Run: headless pygame with SDL's dummy video driver; simulated clock (each Clock.tick advances the game by its frame time, no real sleeping); random seed 0; keys injected as events and as key.get_pressed() state; no mouse input.
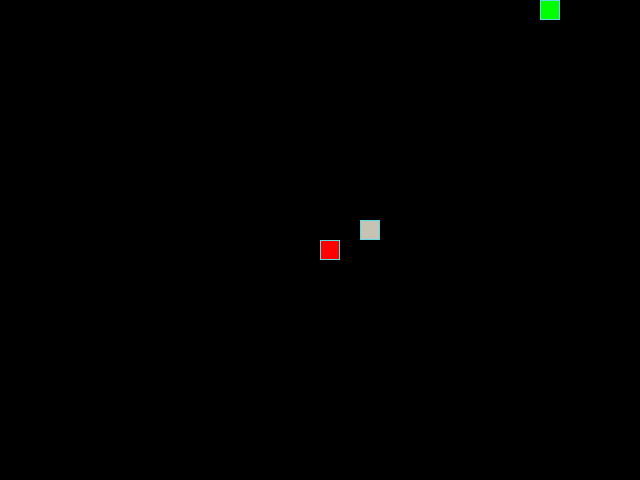
Frame 1 of 4 · flips 1–60 · no input
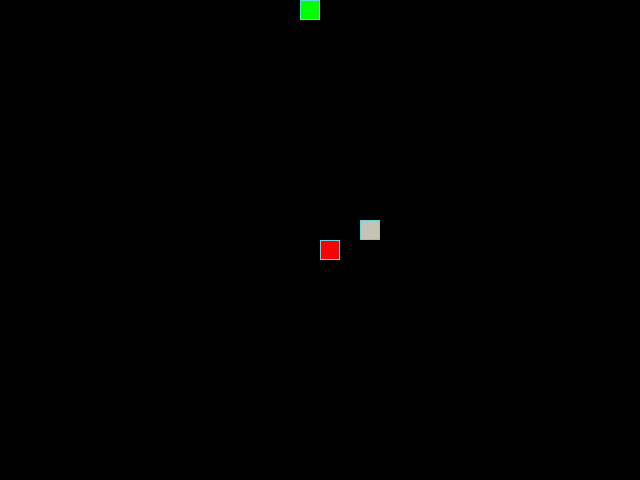
Frame 2 of 4 · flips 61–180 · tapped SPACE, RETURN · held RIGHT (→), D
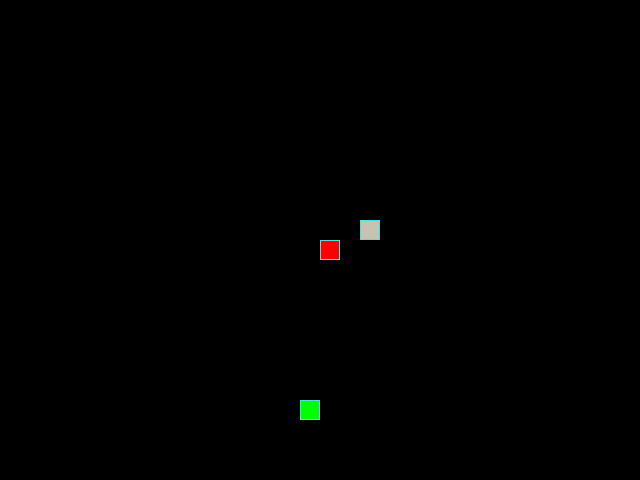
Frame 3 of 4 · flips 181–300 · held DOWN (↓), S
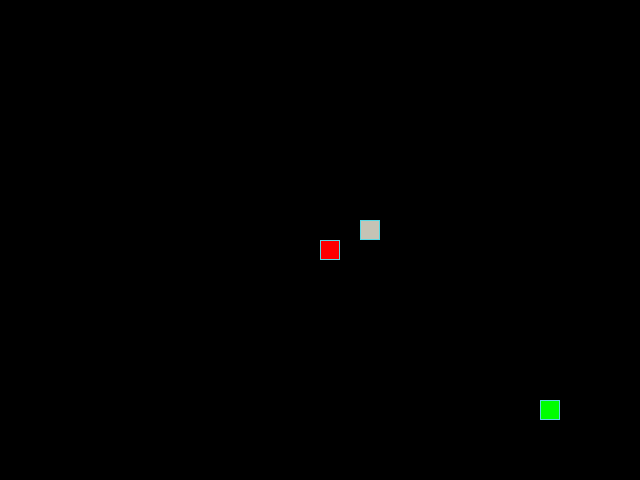
Frame 4 of 4 · flips 301–420 · held LEFT (←), A, UP (↑), W

The pygame program that drew these frames:

from random import choice

import pygame

# ПРОВЕРЯЮЩЕМУ. В коммитах вы можете увидеть вариант без фичей

# Константы для размеров поля и сетки
SCREEN_WIDTH, SCREEN_HEIGHT = 640, 480
GRID_SIZE = 20
GRID_WIDTH = SCREEN_WIDTH // GRID_SIZE
GRID_HEIGHT = SCREEN_HEIGHT // GRID_SIZE

# Список всех ячеек
SEQUENCE = [
    (x * GRID_SIZE, y * GRID_SIZE)
    for x in range(GRID_WIDTH)
    for y in range(GRID_HEIGHT)
]

# Направления движения
UP = (0, -1)
DOWN = (0, 1)
LEFT = (-1, 0)
RIGHT = (1, 0)

# Цвет фона - черный
BOARD_BACKGROUND_COLOR = (0, 0, 0)

# Цвет границы ячейки
BORDER_COLOR = (93, 216, 228)

# Цвет яблока
APPLE_COLOR = (255, 0, 0)

# Цвет змейки
SNAKE_COLOR = (0, 255, 0)

# Цвет мусора
TRASH_COLOR = (198, 195, 181)

# Скорость движения змейки
SPEED = 20

# Первая позиция мусора
first_trash_position = (360, 220)

# Начальная позиция змеи
first_snake_position = (0, 0)

# Настройка игрового окна
screen = pygame.display.set_mode((SCREEN_WIDTH, SCREEN_HEIGHT), 0, 32)

# Заголовок окна игрового поля
pygame.display.set_caption('Змейка')

# Настройка времени
clock = pygame.time.Clock()


class GameObject:
    """Основной (родительский) класс игрового объекта."""

    def __init__(self):
        """Инициализация."""
        self.position = (SCREEN_WIDTH // 2, SCREEN_HEIGHT // 2)
        self.body_color = (BOARD_BACKGROUND_COLOR)

    def draw(self):
        """Метод отрисовки."""


class Apple(GameObject):
    """Дочерний класс Яблока."""

    def __init__(self, snake_position=first_snake_position):
        """Инициализация."""
        super().__init__()
        self.body_color = APPLE_COLOR
        while self.position == snake_position:
            self.randomise.position(self)

    def randomize_position(self):
        """Метод, задающий Яблоку случайную позицию."""
        self.position = choice(SEQUENCE)

    def draw(self):
        """Метод отрисовки яблока."""
        rect = pygame.Rect(self.position, (GRID_SIZE, GRID_SIZE))
        pygame.draw.rect(screen, self.body_color, rect)
        pygame.draw.rect(screen, BORDER_COLOR, rect, 1)


class Trash(GameObject):
    """Дочерний класс Мусора."""

    def __init__(self, snake_position=first_snake_position):
        """Инициализация."""
        super().__init__()
        self.body_color = (TRASH_COLOR)
        self.position = (first_trash_position)
        while self.position == snake_position:
            self.randomise.position(self)

    def randomise_position(self):
        """Метод, задающий Мусору случайную позицию."""
        self.position = choice(SEQUENCE)

    def draw(self):
        """Метод отрисовки Мусора."""
        rect = pygame.Rect(self.position, (GRID_SIZE, GRID_SIZE))
        pygame.draw.rect(screen, self.body_color, rect)
        pygame.draw.rect(screen, BORDER_COLOR, rect, 1)


class Snake(GameObject):
    """Дочерний класс Змейки."""

    def __init__(self):
        """Инициализация."""
        super().__init__()
        self.position = (first_snake_position)
        self.body_color = SNAKE_COLOR
        self.length = 1
        self.direction = RIGHT
        self.next_direction = None
        self.positions = list()
        self.positions.append((self.position))
        self.last = None

    def update_direction(self):
        """Метод обновления движения."""
        if self.next_direction:
            self.direction = self.next_direction
            self.next_direction = None

    def move(self):
        """Метод движения."""
        head_x, head_y = self.get_head_position()

        cell = (head_x + self.direction[0] * 20,
                head_y + self.direction[1] * 20)

        if head_x > SCREEN_WIDTH - GRID_SIZE:
            cell = (0, cell[1])
        elif head_x < 0:
            cell = (SCREEN_WIDTH - GRID_SIZE, cell[1])
        elif head_y > SCREEN_HEIGHT - GRID_SIZE:
            cell = (cell[0], 0)
        elif head_y < 0:
            cell = (cell[0], SCREEN_HEIGHT - GRID_SIZE)

        self.positions.insert(0, cell)

        if len(self.positions) > self.length:
            self.last = self.positions.pop()
        else:
            self.last = None

    def draw(self):
        """Метод отрисовки змейки."""
        for position in self.positions:
            position_x, position_y = position[0], position[1]
            rect = pygame.Rect(position_x, position_y, GRID_SIZE, GRID_SIZE)
            pygame.draw.rect(screen, self.body_color, rect)
            pygame.draw.rect(screen, BORDER_COLOR, rect, 1)

        head_rect = pygame.Rect(Snake.get_head_position(self),
                                (GRID_SIZE, GRID_SIZE))
        pygame.draw.rect(screen, self.body_color, head_rect)
        pygame.draw.rect(screen, BORDER_COLOR, head_rect, 1)

        if self.last:
            last_rect = pygame.Rect(self.last, (GRID_SIZE, GRID_SIZE))
            pygame.draw.rect(screen, BOARD_BACKGROUND_COLOR, last_rect)

    def get_head_position(self):
        """Метод, возвращающий координаты головы."""
        return self.positions[0]

    def reset(self):
        """Метод, сбрасывающий все атрибуты."""
        self.position = (first_snake_position)
        self.length = 1
        self.direction = RIGHT
        self.next_direction = None
        self.positions = []
        self.positions.append((self.position))
        self.last = None


def handle_keys(game_object):
    """Функция на обработку входных данных(клавиш)."""
    for event in pygame.event.get():
        if event.type == pygame.QUIT:
            pygame.quit()
            raise SystemExit
        elif event.type == pygame.KEYDOWN:
            if event.key == pygame.K_UP and game_object.direction != DOWN:
                game_object.next_direction = UP
            elif event.key == pygame.K_DOWN and game_object.direction != UP:
                game_object.next_direction = DOWN
            elif event.key == pygame.K_LEFT and game_object.direction != RIGHT:
                game_object.next_direction = LEFT
            elif event.key == pygame.K_RIGHT and game_object.direction != LEFT:
                game_object.next_direction = RIGHT


def main():
    """Основная логика игры."""
    pygame.init()

    snake = Snake()
    apple = Apple(snake.position)
    trash = Trash(snake.position)

    while True:

        clock.tick(SPEED)

        handle_keys(snake)
        screen.fill(BOARD_BACKGROUND_COLOR)
        snake.update_direction()
        snake.move()

        if snake.get_head_position() == apple.position:

            snake.length += 1
            apple.randomize_position()

            while apple.position in snake.positions:
                apple.randomize_position()

        elif snake.get_head_position() == trash.position:

            snake.length -= 1
            trash.randomise_position()
            snake.positions = snake.positions[:-1]

            while (trash.position in snake.positions) or (
                apple.position == trash.position
            ):
                trash.randomize_position()

            if snake.length < 1:
                snake.reset()
                apple.randomize_position()

        elif len(snake.positions) != len(set(snake.positions)):
            snake.reset()
            apple.randomize_position()

        snake.draw()
        apple.draw()
        trash.draw()
        pygame.display.update()


if __name__ == '__main__':
    """Запуск игры."""
    main()
